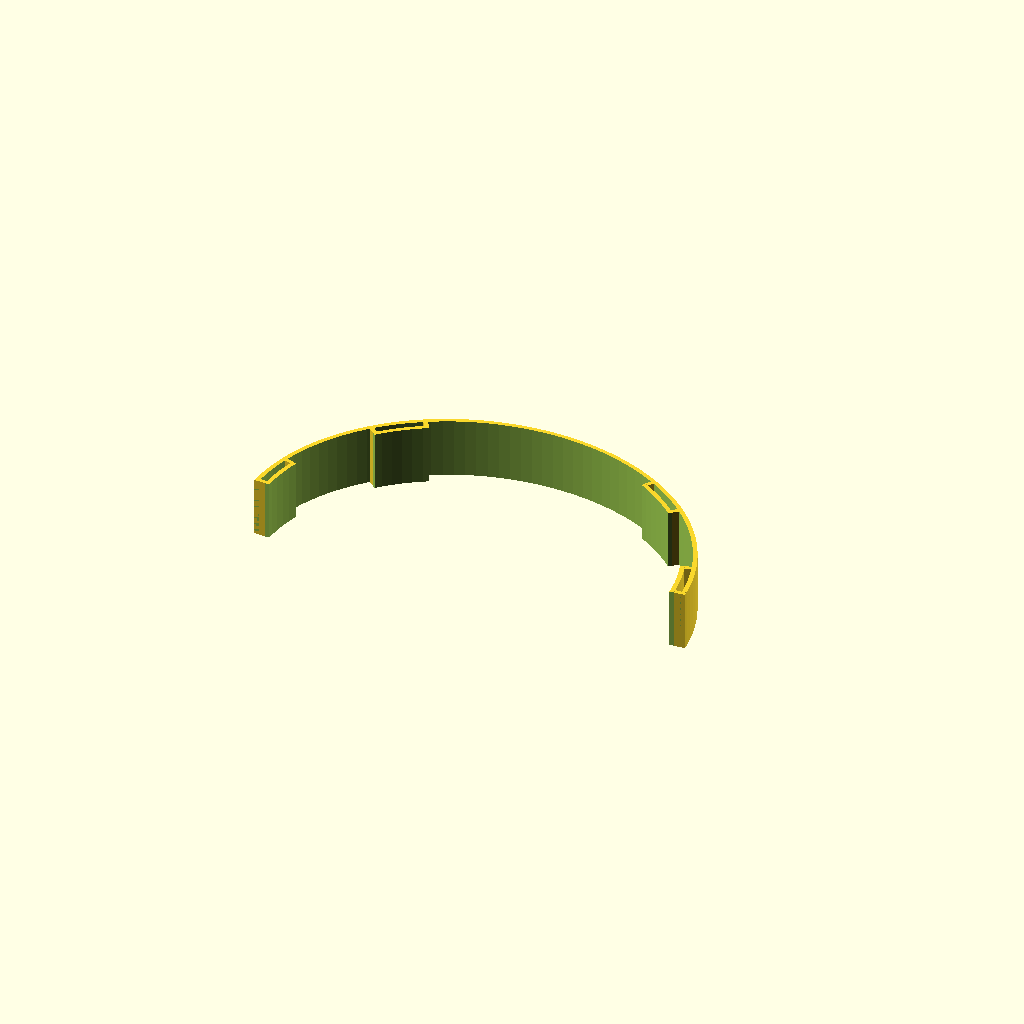
Cell 1 — every parameter at its default value.
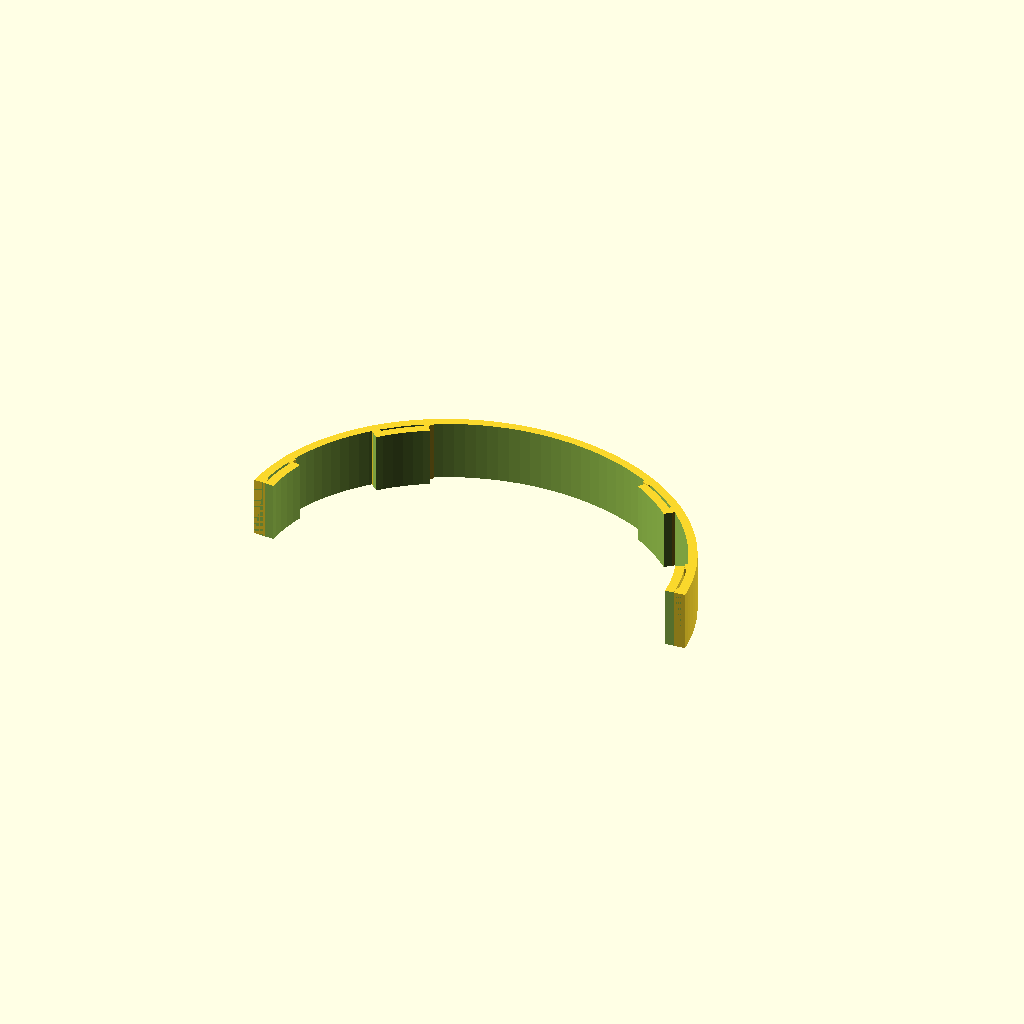
Cell 2 — t set to 4, the other parameters unchanged.
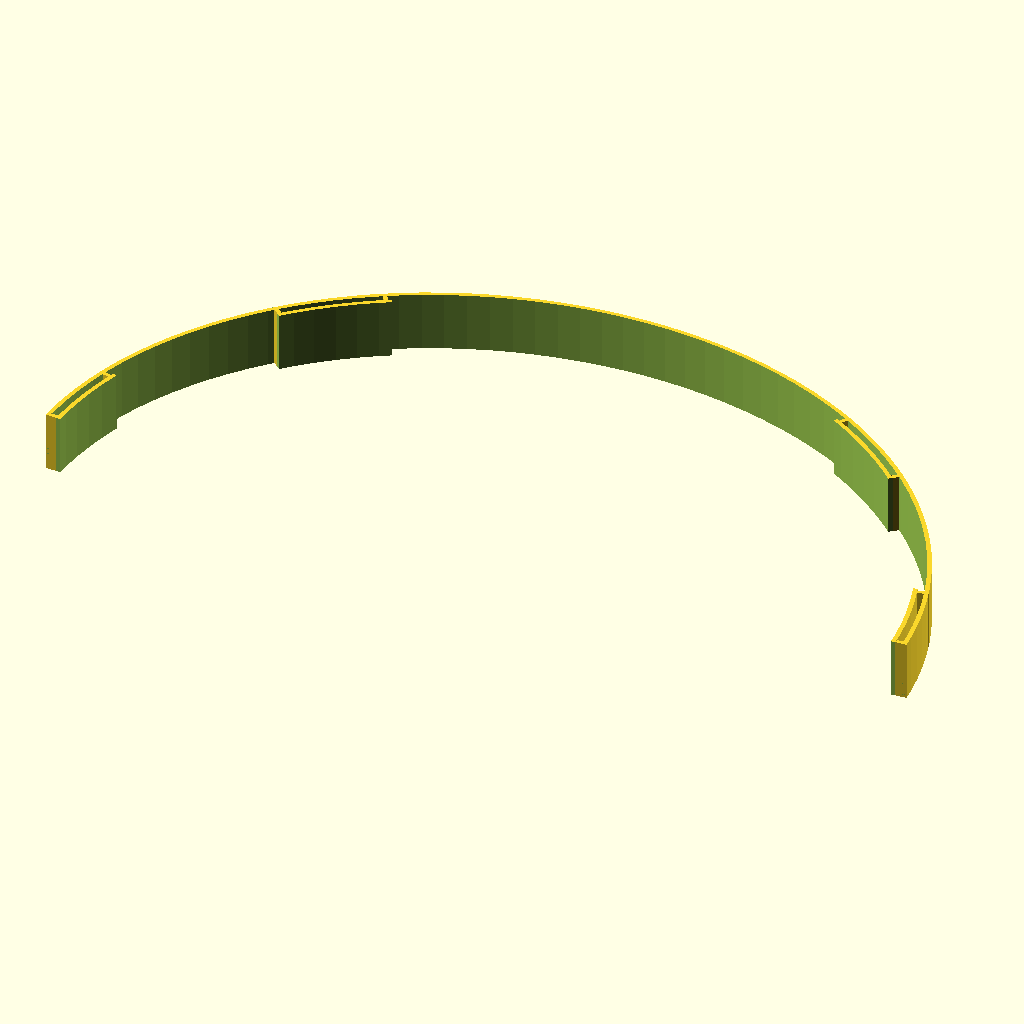
Cell 3: r = 200 (everything else at default).
All cells are drawn from one camera (rotation 55°, 0°, 25°, orthographic, colour scheme Cornfield), so only the parameter changes between them.
The OpenSCAD source (cognitive-ann/ear-band.scad):
t=2;

r=100;
$fn=128;

ca=4;
earBand(30);

module earBand(w) {
  scale([1.1,1,1]) difference() {
    cylinder(r=r,h=w);
    translate([0,0,-0.1]) {
      cylinder(r=r-t,h=w+0.2);
      rotate([0,0,ca]) translate([-r,-r,0]) cube([r*2,r,w+0.2]);
      rotate([0,0,-ca]) translate([-r,-r,0]) cube([r*2,r,w+0.2]);
    }
  }

  loop(43,14,w);
  loop(4,12,w);

  mirror([1,0,0]) {
    loop(43,14,w);
    loop(4,12,w);
  }
}

module loop(loopas,loopd,w) {
  loopr=r-5;
  loopae=loopas+loopd;

  scale([1.1,1,1]) {
    difference() {
      cylinder(r=loopr,h=w);
      translate([0,0,-0.1]) {
        cylinder(r=loopr-t,h=w+0.2);
        rotate([0,0,loopas]) translate([-r,-r,0]) cube([r*2,r,w+0.2]);
        rotate([0,0,-179+loopae]) translate([-r,-r,0]) cube([r*2,r,w+0.2]);
      }
    }
    rotate([0,0,loopas]) translate([loopr,0,0]) cube([5,t,w]);
    rotate([0,0,loopae]) translate([loopr,0,0]) cube([5,t,w]);

  }
}
Parameter table extracted from the source (name, type, default, range or options):
t: number, default 2
r: number, default 100
ca: number, default 4
